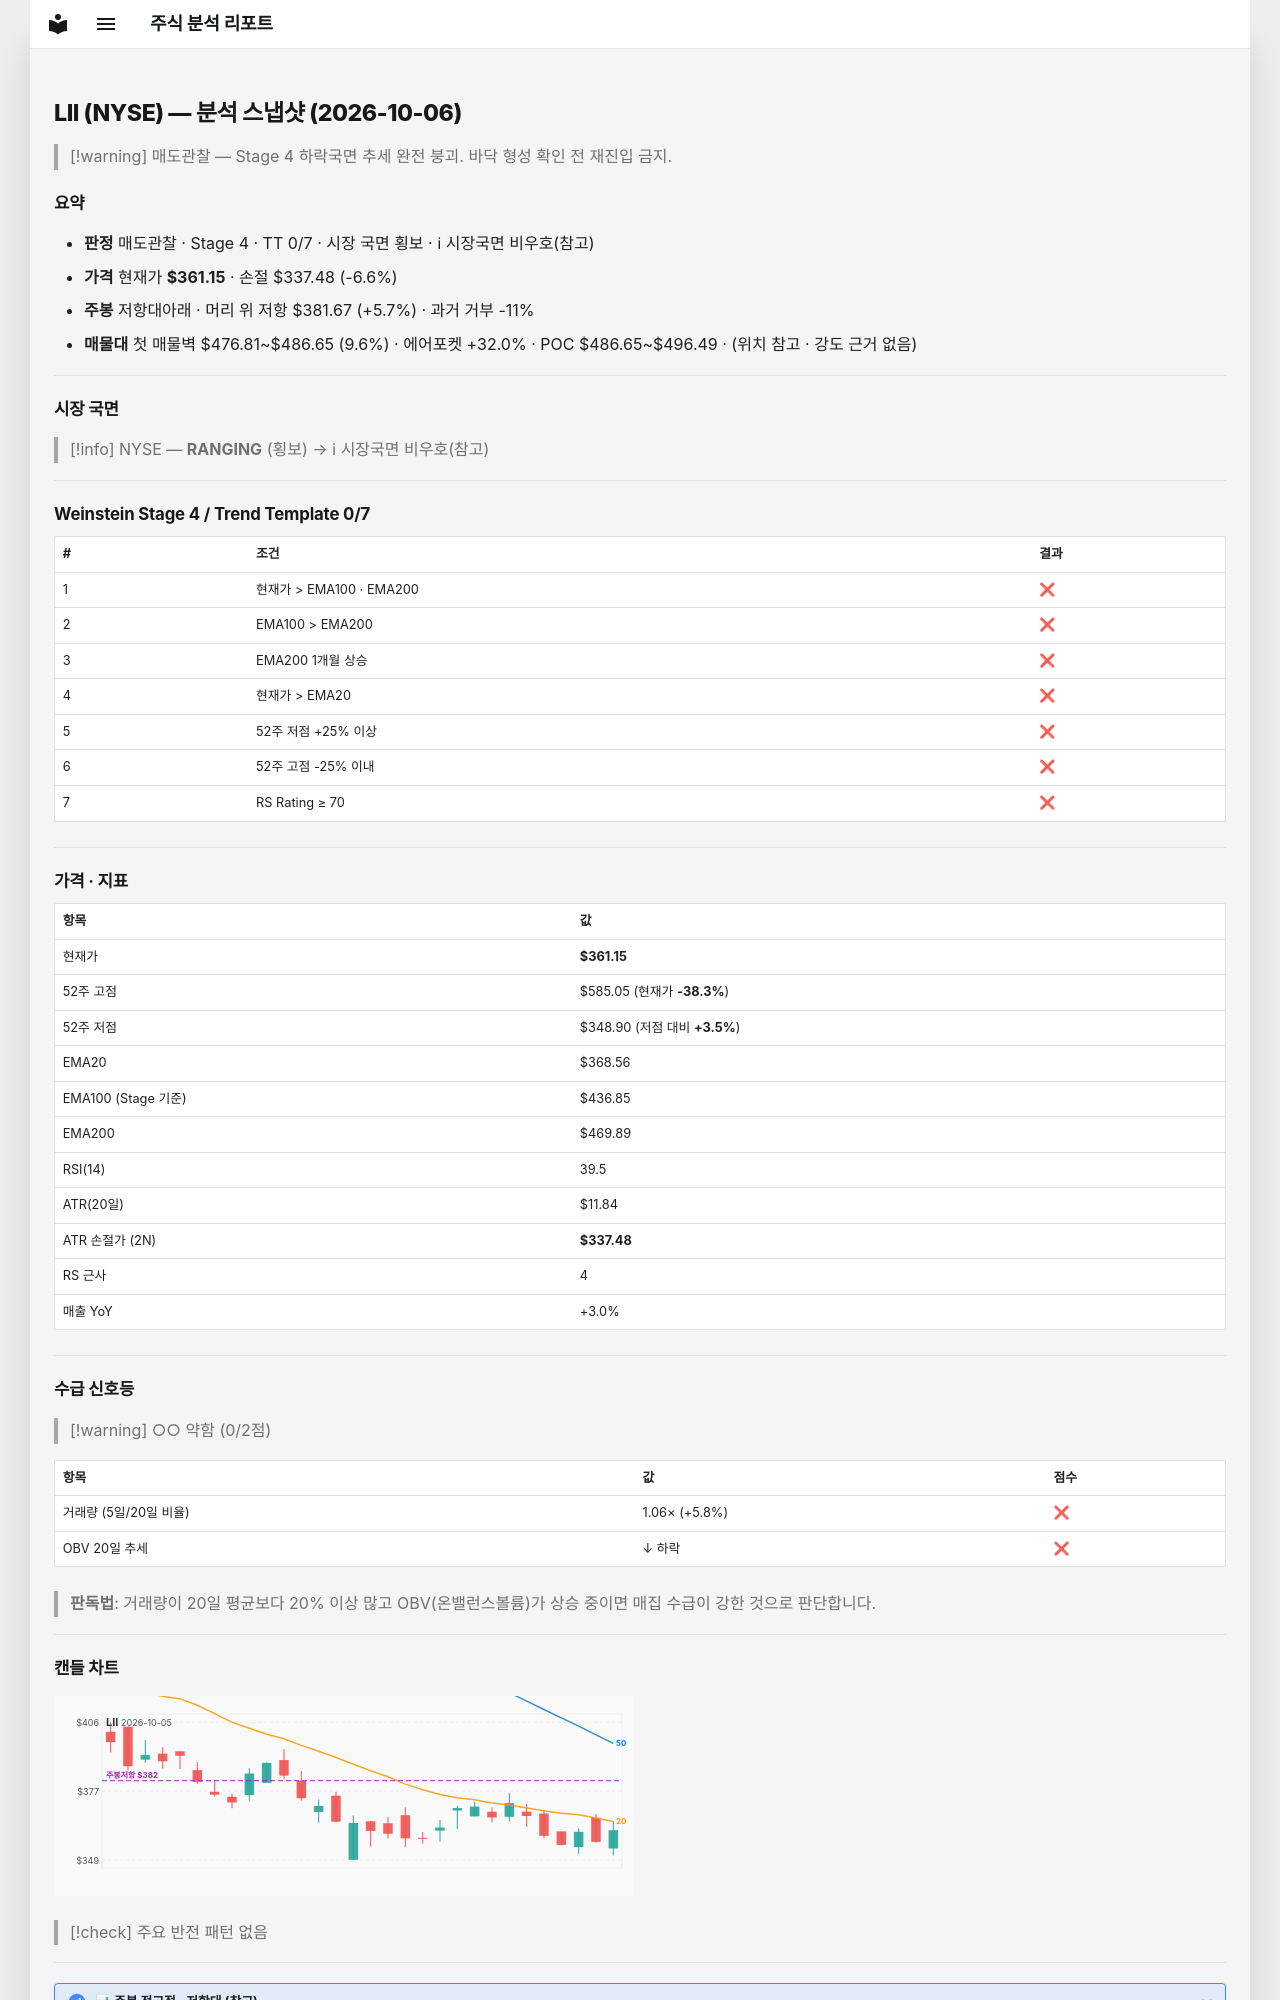

repository: soloandco/stock-reports · page: snapshots/LII-2026-10-06/index.html · generator: mkdocs

---
type: analysis-snapshot
title: LII 분석 스냅샷
ticker: LII
market: NYSE
created: 2026-10-06
updated: 2026-10-06
bar-date: 2026-10-05
verdict: 매도관찰
real-rr: 0.87
sma50-gap-pct: -2.0
weekly-position: 저항대아래
weekly-overhead-price: 381.67
weekly-overhead-pct: 5.7
stage: 4
trend-template-score: 0
tt-max: 7
ma-set: ema-20-100-200
price: 361.1499938964844
stop-price: 337.4774367194907
market-regime: RANGING
supply-demand-score: 0/2
supply-demand-label: 약함
status: tracking
tags:
  - stock-agent
  - watchlist
  - LII
  - analysis
related:
  - "[[analysis-template]]"
---

# LII (NYSE) — 분석 스냅샷 (2026-10-06)

> [!warning] 매도관찰 — Stage 4 하락국면
> 추세 완전 붕괴. 바닥 형성 확인 전 재진입 금지.

## 요약

- **판정** 매도관찰 · Stage 4 · TT 0/7 · 시장 국면 횡보 · ℹ 시장국면 비우호(참고)
- **가격** 현재가 **$361.15** · 손절 $337.48 (-6.6%)
- **주봉** 저항대아래 · 머리 위 저항 $381.67 (+5.7%) · 과거 거부 -11%
- **매물대** 첫 매물벽 $476.81~$486.65 (9.6%) · 에어포켓 +32.0% · POC $486.65~$496.49 · (위치 참고 · 강도 근거 없음)

---

## 시장 국면

> [!info] NYSE — **RANGING** (횡보) → ℹ 시장국면 비우호(참고)

---

## Weinstein Stage 4 / Trend Template 0/7

| # | 조건 | 결과 |
|---|------|------|
| 1 | 현재가 > EMA100 · EMA200 | ❌ |
| 2 | EMA100 > EMA200 | ❌ |
| 3 | EMA200 1개월 상승 | ❌ |
| 4 | 현재가 > EMA20 | ❌ |
| 5 | 52주 저점 +25% 이상 | ❌ |
| 6 | 52주 고점 -25% 이내 | ❌ |
| 7 | RS Rating ≥ 70 | ❌ |

---

## 가격 · 지표

| 항목 | 값 |
|------|---|
| 현재가 | **$361.15** |
| 52주 고점 | $585.05 (현재가 **-38.3%**) |
| 52주 저점 | $348.90 (저점 대비 **+3.5%**) |
| EMA20 | $368.56 |
| EMA100 (Stage 기준) | $436.85 |
| EMA200 | $469.89 |
| RSI(14) | 39.5 |
| ATR(20일) | $11.84 |
| ATR 손절가 (2N) | **$337.48** |
| RS 근사 | 4 |
| 매출 YoY | +3.0% |

---
## 수급 신호등

> [!warning] ○○ 약함 (0/2점)

| 항목 | 값 | 점수 |
|------|------|------|
| 거래량 (5일/20일 비율) | 1.06× (+5.8%) | ❌ |
| OBV 20일 추세 | ↓ 하락 | ❌ |

> **판독법**: 거래량이 20일 평균보다 20% 이상 많고 OBV(온밸런스볼륨)가 상승 중이면 매집 수급이 강한 것으로 판단합니다.

---
